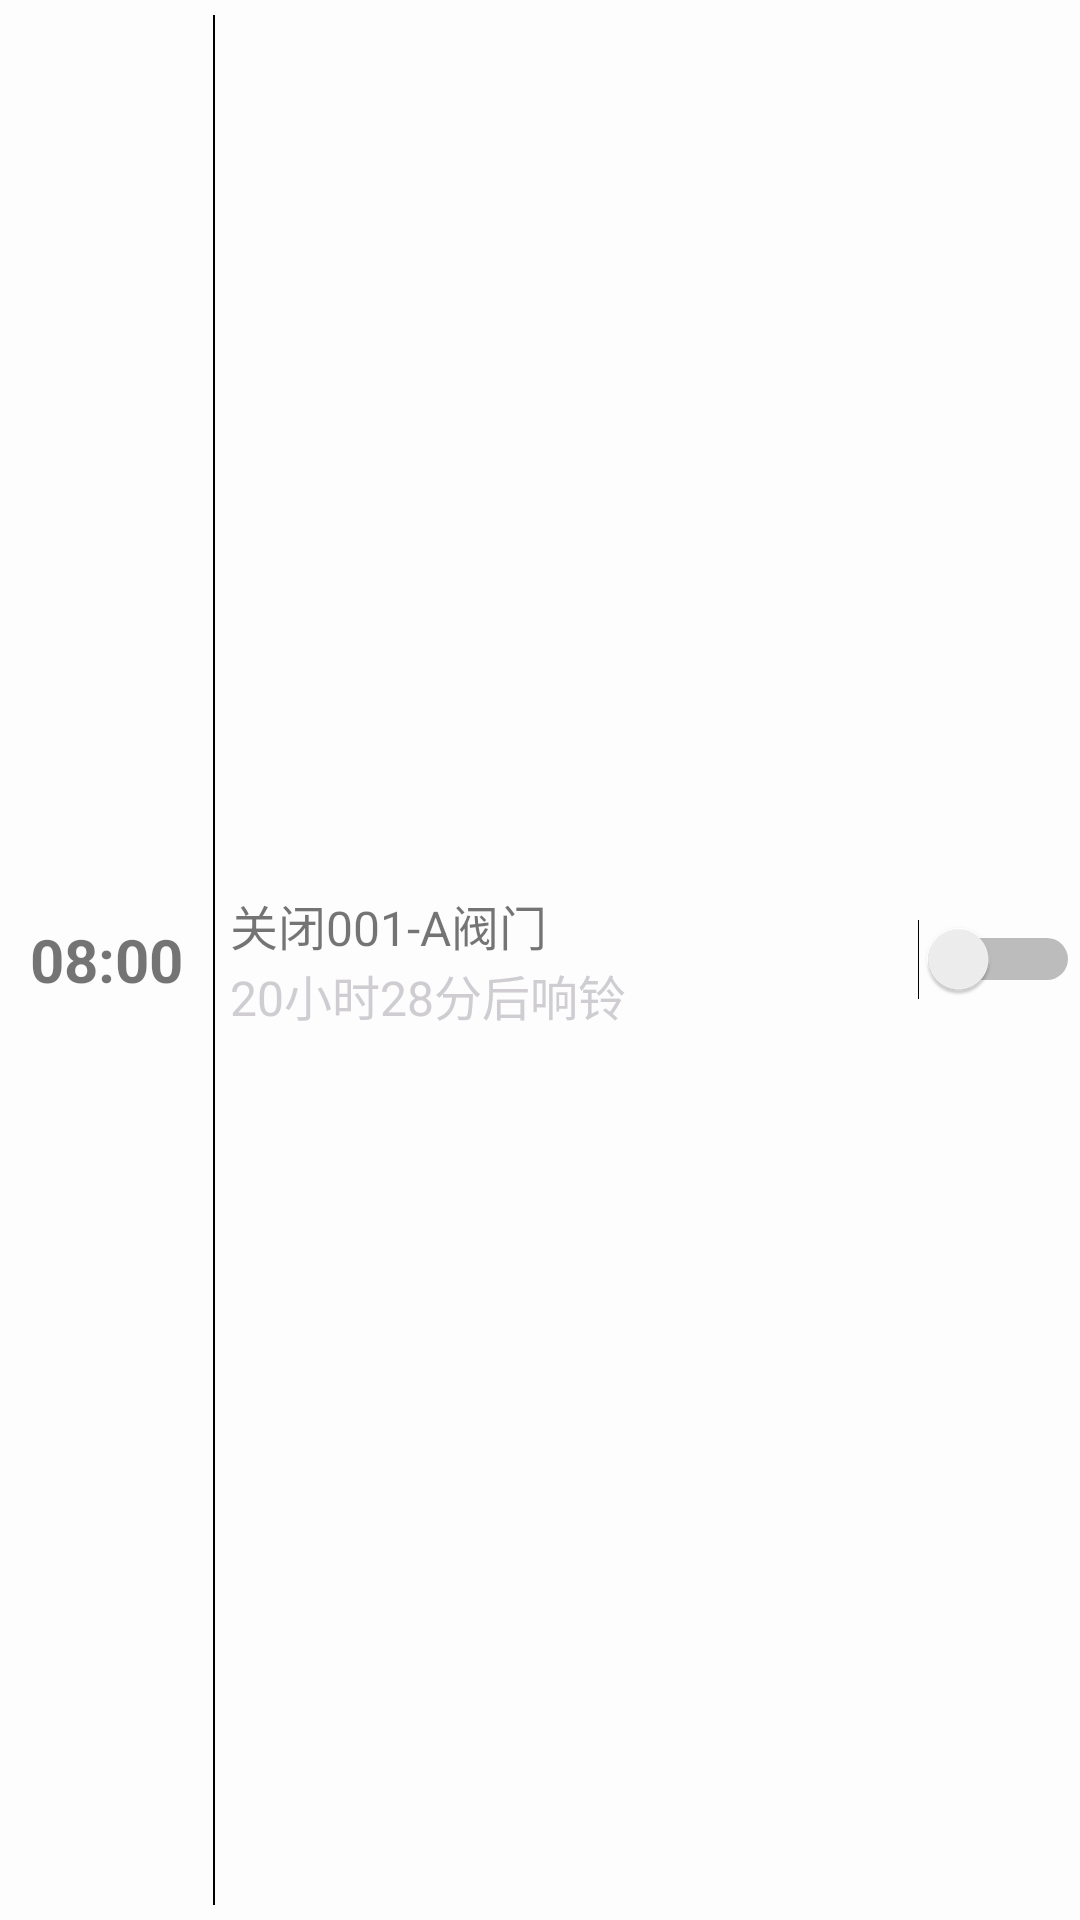

Layout XML and referenced resources for this Android screen:
<!-- AndroidManifest.xml: application theme AppTheme -->
<!-- res/layout/clock_item.xml -->
<?xml version="1.0" encoding="utf-8"?>
<LinearLayout xmlns:android="http://schemas.android.com/apk/res/android"
    android:layout_width="match_parent"
    android:layout_height="80dp"
    android:orientation="horizontal"
    android:background="#FDFDFE"
    android:weightSum="1">
    <TextView
        android:id="@+id/tv_clock_time"
        android:layout_width="wrap_content"
        android:layout_height="wrap_content"
        android:layout_gravity="center"
        android:textSize="20sp"
        android:padding="10dp"
        android:textStyle="bold"
        android:text="08:00"/>
    <View
        android:layout_width="0.5dp"
        android:layout_height="match_parent"
        android:layout_gravity="center"
        android:layout_marginTop="5dp"
        android:layout_marginBottom="5dp"
        android:background="@android:color/background_dark"
        />

    <RelativeLayout
        android:layout_width="wrap_content"
        android:layout_height="wrap_content"
        android:layout_weight="1"
        android:layout_gravity="center">
        <TextView
            android:id="@+id/tv_content_clock"
            android:layout_width="wrap_content"
            android:layout_height="wrap_content"
            android:singleLine="true"
            android:paddingLeft="5dp"
            android:textSize="16sp"
            android:text="关闭001-A阀门"/>
        <TextView
            android:id="@+id/tv_space_time"
            android:layout_width="wrap_content"
            android:layout_height="wrap_content"
            android:paddingLeft="5dp"
            android:textColor="#CFCDD1"
            android:textSize="16sp"
            android:text="20小时28分后响铃"
            android:layout_below="@+id/tv_content_clock"
            />
    </RelativeLayout>
    <Switch
        android:id="@+id/sw_launch_clock"
        android:layout_width="wrap_content"
        android:layout_height="wrap_content"
        android:gravity="center"
        android:layout_gravity="center"
        android:focusable="false"
        android:layout_weight="0"
        android:checked="false" />

</LinearLayout>
<!-- resources referenced by this layout -->
<resources>
  <style name="AppTheme" parent="Theme.AppCompat.Light.DarkActionBar">
          
          <item name="colorPrimary">#24B5F3</item>
          <item name="colorPrimaryDark">#24B5F3</item>
          <item name="colorAccent">@color/colorAccent</item>
      </style>
  <!-- not gathered from this repository: default colours our renderer supplied (Android Studio template values) -->
  <color name="colorAccent">#FF03DAC5</color>
</resources>
